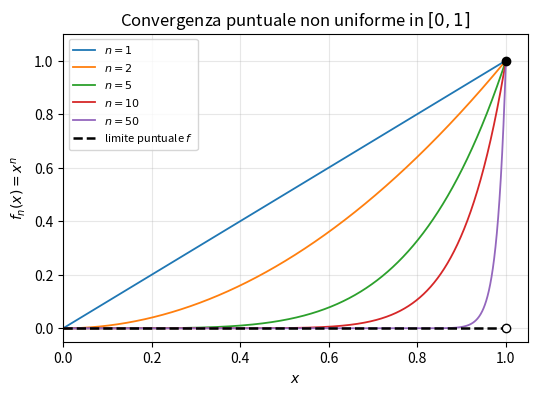
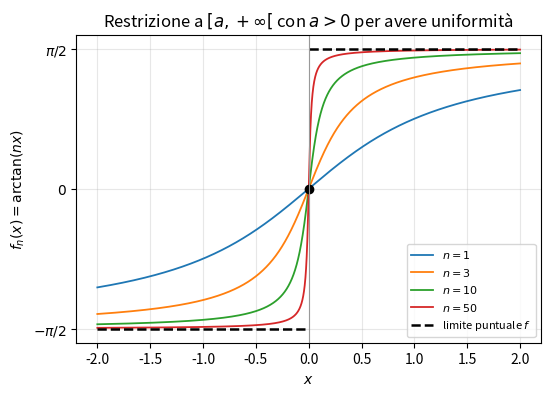
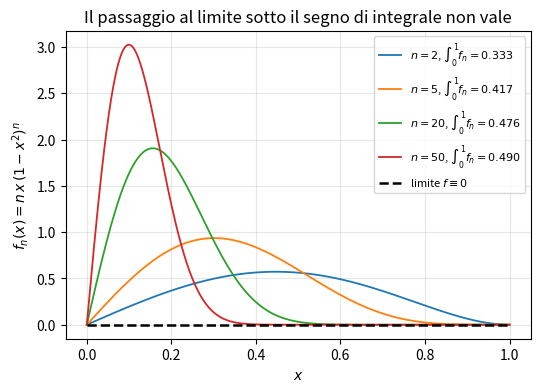
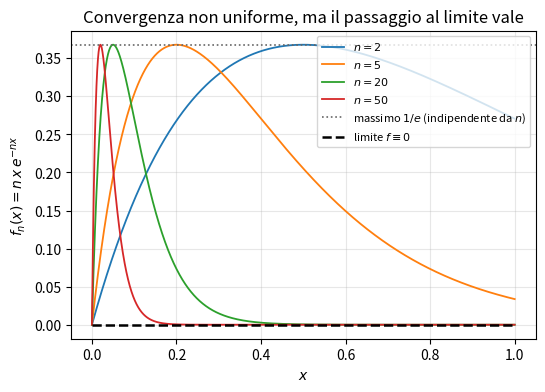
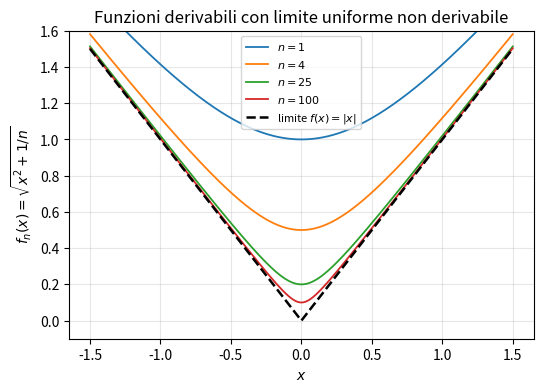
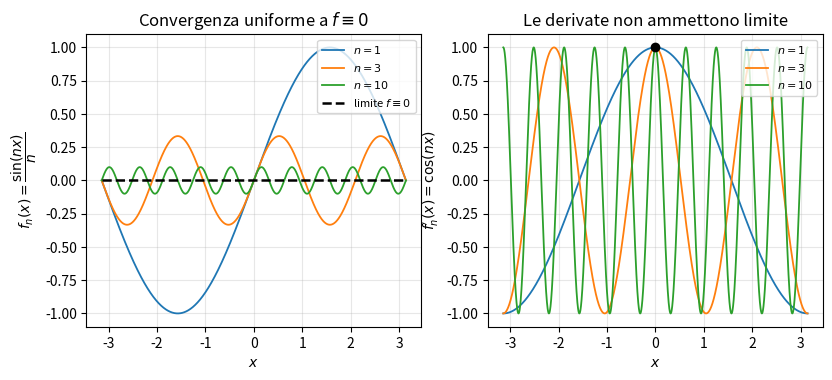
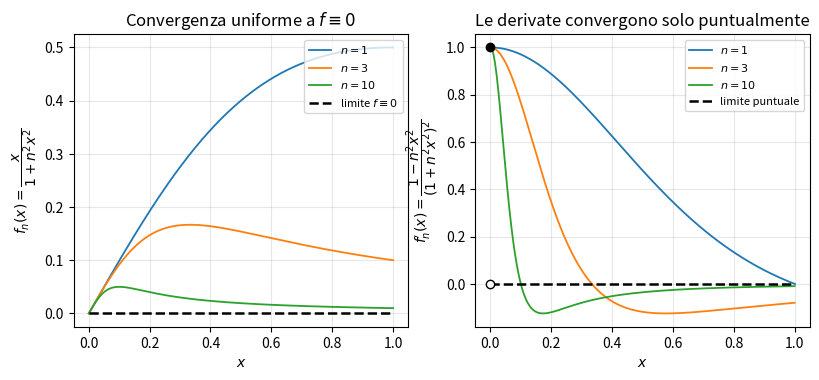
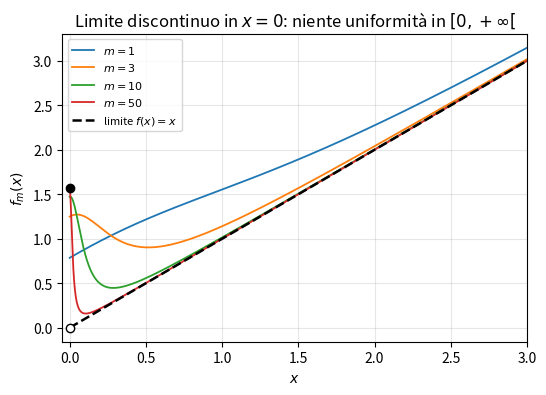
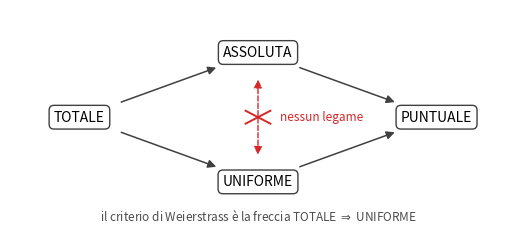

These figures' Python source, in order:
"""
figure.py — figure per la dispensa di Analisi Matematica II, lezione 2
(successioni di funzioni: continuità del limite, passaggio al limite
sotto il segno di integrale e sotto il segno di derivata).

Tutte le grandezze sono adimensionali: gli assi non portano unità di misura.
Ogni funzione salva figure/fig_NN.pdf ; il main le genera tutte.
"""

import os

import numpy as np
import matplotlib
matplotlib.use("Agg")
import matplotlib.pyplot as plt
from matplotlib.patches import FancyArrowPatch

CARTELLA = "figure"


def _salva(fig, nome):
    os.makedirs(CARTELLA, exist_ok=True)
    fig.savefig(os.path.join(CARTELLA, nome + ".pdf"), bbox_inches="tight")
    plt.close(fig)


def fig_01():
    """x^n in [0,1]: successione di funzioni continue con limite discontinuo."""
    x = np.linspace(0.0, 1.0, 2001)
    fig, ax = plt.subplots(figsize=(6.0, 4.0))
    for n in (1, 2, 5, 10, 50):
        ax.plot(x, x ** n, lw=1.3, label=r"$n=%d$" % n)
    ax.plot([0.0, 1.0], [0.0, 0.0], "k--", lw=1.8, label="limite puntuale $f$")
    ax.plot([1.0], [1.0], "ko", ms=6)
    ax.plot([1.0], [0.0], "o", ms=6, mfc="white", mec="k")
    ax.set_xlabel(r"$x$")
    ax.set_ylabel(r"$f_n(x)=x^n$")
    ax.set_title(u"Convergenza puntuale non uniforme in $[0,1]$")
    ax.set_xlim(0.0, 1.05)
    ax.set_ylim(-0.05, 1.1)
    ax.grid(alpha=0.3)
    ax.legend(loc="upper left", fontsize=8)
    _salva(fig, "fig_01")


def fig_02():
    """arctg(nx): limite discontinuo in x = 0."""
    x = np.linspace(-2.0, 2.0, 4001)
    fig, ax = plt.subplots(figsize=(6.0, 4.0))
    for n in (1, 3, 10, 50):
        ax.plot(x, np.arctan(n * x), lw=1.3, label=r"$n=%d$" % n)
    ax.plot([-2.0, 0.0], [-np.pi / 2, -np.pi / 2], "k--", lw=1.8,
            label="limite puntuale $f$")
    ax.plot([0.0, 2.0], [np.pi / 2, np.pi / 2], "k--", lw=1.8)
    ax.plot([0.0], [0.0], "ko", ms=6)
    ax.axvline(0.0, color="0.6", lw=0.8)
    ax.set_xlabel(r"$x$")
    ax.set_ylabel(r"$f_n(x)=\arctan(nx)$")
    ax.set_title(u"Restrizione a $[a,+\\infty[$ con $a>0$ per avere uniformità")
    ax.set_yticks([-np.pi / 2, 0.0, np.pi / 2])
    ax.set_yticklabels([r"$-\pi/2$", r"$0$", r"$\pi/2$"])
    ax.grid(alpha=0.3)
    ax.legend(loc="lower right", fontsize=8)
    _salva(fig, "fig_02")


def fig_03():
    """n x (1-x^2)^n in [0,1]: limite nullo ma integrale che tende a 1/2."""
    x = np.linspace(0.0, 1.0, 4001)
    fig, ax = plt.subplots(figsize=(6.0, 4.0))
    for n in (2, 5, 20, 50):
        y = n * x * (1.0 - x ** 2) ** n
        ax.plot(x, y, lw=1.3,
                label=r"$n=%d$, $\int_0^1 f_n=%.3f$" % (n, n / (2.0 * (n + 1))))
    ax.plot([0.0, 1.0], [0.0, 0.0], "k--", lw=1.8, label=r"limite $f\equiv 0$")
    ax.set_xlabel(r"$x$")
    ax.set_ylabel(r"$f_n(x)=n\,x\,(1-x^2)^n$")
    ax.set_title(u"Il passaggio al limite sotto il segno di integrale non vale")
    ax.grid(alpha=0.3)
    ax.legend(loc="upper right", fontsize=8)
    _salva(fig, "fig_03")


def fig_04():
    """n x e^{-n x} in [0,1]: convergenza solo puntuale ma integrale che tende a 0."""
    x = np.linspace(0.0, 1.0, 4001)
    fig, ax = plt.subplots(figsize=(6.0, 4.0))
    for n in (2, 5, 20, 50):
        ax.plot(x, n * x * np.exp(-n * x), lw=1.3, label=r"$n=%d$" % n)
    ax.axhline(1.0 / np.e, color="0.4", ls=":", lw=1.2,
               label=r"massimo $1/e$ (indipendente da $n$)")
    ax.plot([0.0, 1.0], [0.0, 0.0], "k--", lw=1.8, label=r"limite $f\equiv 0$")
    ax.set_xlabel(r"$x$")
    ax.set_ylabel(r"$f_n(x)=n\,x\,e^{-nx}$")
    ax.set_title(u"Convergenza non uniforme, ma il passaggio al limite vale")
    ax.grid(alpha=0.3)
    ax.legend(loc="upper right", fontsize=8)
    _salva(fig, "fig_04")


def fig_05():
    """sqrt(x^2 + 1/n): limite uniforme non derivabile in 0."""
    x = np.linspace(-1.5, 1.5, 4001)
    fig, ax = plt.subplots(figsize=(6.0, 4.0))
    for n in (1, 4, 25, 100):
        ax.plot(x, np.sqrt(x ** 2 + 1.0 / n), lw=1.3, label=r"$n=%d$" % n)
    ax.plot(x, np.abs(x), "k--", lw=1.8, label=r"limite $f(x)=|x|$")
    ax.set_xlabel(r"$x$")
    ax.set_ylabel(r"$f_n(x)=\sqrt{x^2+1/n}$")
    ax.set_title(u"Funzioni derivabili con limite uniforme non derivabile")
    ax.set_ylim(-0.1, 1.6)
    ax.grid(alpha=0.3)
    ax.legend(loc="upper center", fontsize=8)
    _salva(fig, "fig_05")


def fig_06():
    """sin(nx)/n e la successione delle derivate cos(nx)."""
    x = np.linspace(-np.pi, np.pi, 4001)
    fig, assi = plt.subplots(1, 2, figsize=(9.5, 3.8))
    for n in (1, 3, 10):
        assi[0].plot(x, np.sin(n * x) / n, lw=1.3, label=r"$n=%d$" % n)
        assi[1].plot(x, np.cos(n * x), lw=1.3, label=r"$n=%d$" % n)
    assi[0].plot([-np.pi, np.pi], [0.0, 0.0], "k--", lw=1.8,
                 label=r"limite $f\equiv 0$")
    assi[1].plot([0.0], [1.0], "ko", ms=6)
    assi[0].set_xlabel(r"$x$")
    assi[0].set_ylabel(r"$f_n(x)=\dfrac{\sin(nx)}{n}$")
    assi[0].set_title(u"Convergenza uniforme a $f\\equiv 0$")
    assi[1].set_xlabel(r"$x$")
    assi[1].set_ylabel(r"$f_n'(x)=\cos(nx)$")
    assi[1].set_title(u"Le derivate non ammettono limite")
    for a in assi:
        a.grid(alpha=0.3)
        a.legend(loc="upper right", fontsize=8)
    _salva(fig, "fig_06")


def fig_07():
    """x/(1+n^2 x^2) e le sue derivate: limite delle derivate non uniforme."""
    x = np.linspace(0.0, 1.0, 4001)
    fig, assi = plt.subplots(1, 2, figsize=(9.5, 3.8))
    for n in (1, 3, 10):
        assi[0].plot(x, x / (1.0 + n ** 2 * x ** 2), lw=1.3, label=r"$n=%d$" % n)
        assi[1].plot(x, (1.0 - n ** 2 * x ** 2) / (1.0 + n ** 2 * x ** 2) ** 2,
                     lw=1.3, label=r"$n=%d$" % n)
    assi[0].plot([0.0, 1.0], [0.0, 0.0], "k--", lw=1.8, label=r"limite $f\equiv 0$")
    assi[1].plot([0.0, 1.0], [0.0, 0.0], "k--", lw=1.8, label="limite puntuale")
    assi[1].plot([0.0], [1.0], "ko", ms=6)
    assi[1].plot([0.0], [0.0], "o", ms=6, mfc="white", mec="k")
    assi[0].set_xlabel(r"$x$")
    assi[0].set_ylabel(r"$f_n(x)=\dfrac{x}{1+n^2x^2}$")
    assi[0].set_title(u"Convergenza uniforme a $f\\equiv 0$")
    assi[1].set_xlabel(r"$x$")
    assi[1].set_ylabel(r"$f_n'(x)=\dfrac{1-n^2x^2}{(1+n^2x^2)^2}$")
    assi[1].set_title(u"Le derivate convergono solo puntualmente")
    for a in assi:
        a.grid(alpha=0.3)
        a.legend(loc="upper right", fontsize=8)
    _salva(fig, "fig_07")


def fig_08():
    """Esercizio degli appunti: arctg(m(1+x^2))/(1+m^2x^2) + x in [0,+infinito[."""
    x = np.linspace(0.0, 3.0, 4001)
    fig, ax = plt.subplots(figsize=(6.0, 4.0))
    for m in (1, 3, 10, 50):
        y = np.arctan(m * (1.0 + x ** 2)) / (1.0 + m ** 2 * x ** 2) + x
        ax.plot(x, y, lw=1.3, label=r"$m=%d$" % m)
    ax.plot(x[x > 0.0], x[x > 0.0], "k--", lw=1.8, label=r"limite $f(x)=x$")
    ax.plot([0.0], [np.pi / 2], "ko", ms=6)
    ax.plot([0.0], [0.0], "o", ms=6, mfc="white", mec="k")
    ax.set_xlabel(r"$x$")
    ax.set_ylabel(r"$f_m(x)$")
    ax.set_title(u"Limite discontinuo in $x=0$: niente uniformità in $[0,+\\infty[$")
    ax.set_xlim(-0.05, 3.0)
    ax.grid(alpha=0.3)
    ax.legend(loc="upper left", fontsize=8)
    _salva(fig, "fig_08")

def fig_09():
    """Schema delle implicazioni fra i quattro tipi di convergenza."""
    fig, ax = plt.subplots(figsize=(6.4, 2.8))
    ax.set_axis_off()
    ax.set_xlim(0, 10)
    ax.set_ylim(0, 5)

    nodi = {
        "TOTALE": (1.4, 2.5),
        "ASSOLUTA": (5.0, 4.0),
        "UNIFORME": (5.0, 1.0),
        "PUNTUALE": (8.6, 2.5),
    }
    stile = dict(
        ha="center",
        va="center",
        fontsize=10,
        bbox=dict(boxstyle="round,pad=0.35", fc="white", ec="0.25", lw=1.0),
    )
    for testo, (x, y) in nodi.items():
        ax.text(x, y, testo, **stile)

    frecce = [
        ("TOTALE", "ASSOLUTA"),
        ("ASSOLUTA", "PUNTUALE"),
        ("TOTALE", "UNIFORME"),
        ("UNIFORME", "PUNTUALE"),
    ]
    for a, b in frecce:
        ax.add_patch(
            FancyArrowPatch(
                nodi[a],
                nodi[b],
                arrowstyle="-|>",
                mutation_scale=12,
                lw=1.1,
                color="0.25",
                shrinkA=32,
                shrinkB=32,
            )
        )

    ax.add_patch(
        FancyArrowPatch(
            (5.0, 3.5),
            (5.0, 1.5),
            arrowstyle="<|-|>",
            mutation_scale=12,
            lw=1.0,
            ls="--",
            color="C3",
            shrinkA=4,
            shrinkB=4,
        )
    )
    ax.plot([4.75, 5.25], [2.35, 2.65], color="C3", lw=1.4)
    ax.plot([4.75, 5.25], [2.65, 2.35], color="C3", lw=1.4)
    ax.text(5.45, 2.5, "nessun legame", color="C3", fontsize=8.5, va="center")
    ax.text(
        5.0,
        0.1,
        "il criterio di Weierstrass è la freccia TOTALE $\\Rightarrow$ UNIFORME",
        ha="center",
        fontsize=8.5,
        color="0.3",
    )
    _salva(fig, "fig_09")

def main():
    fig_01()
    fig_02()
    fig_03()
    fig_04()
    fig_05()
    fig_06()
    fig_07()
    fig_08()
    fig_09()


if __name__ == "__main__":
    main()
